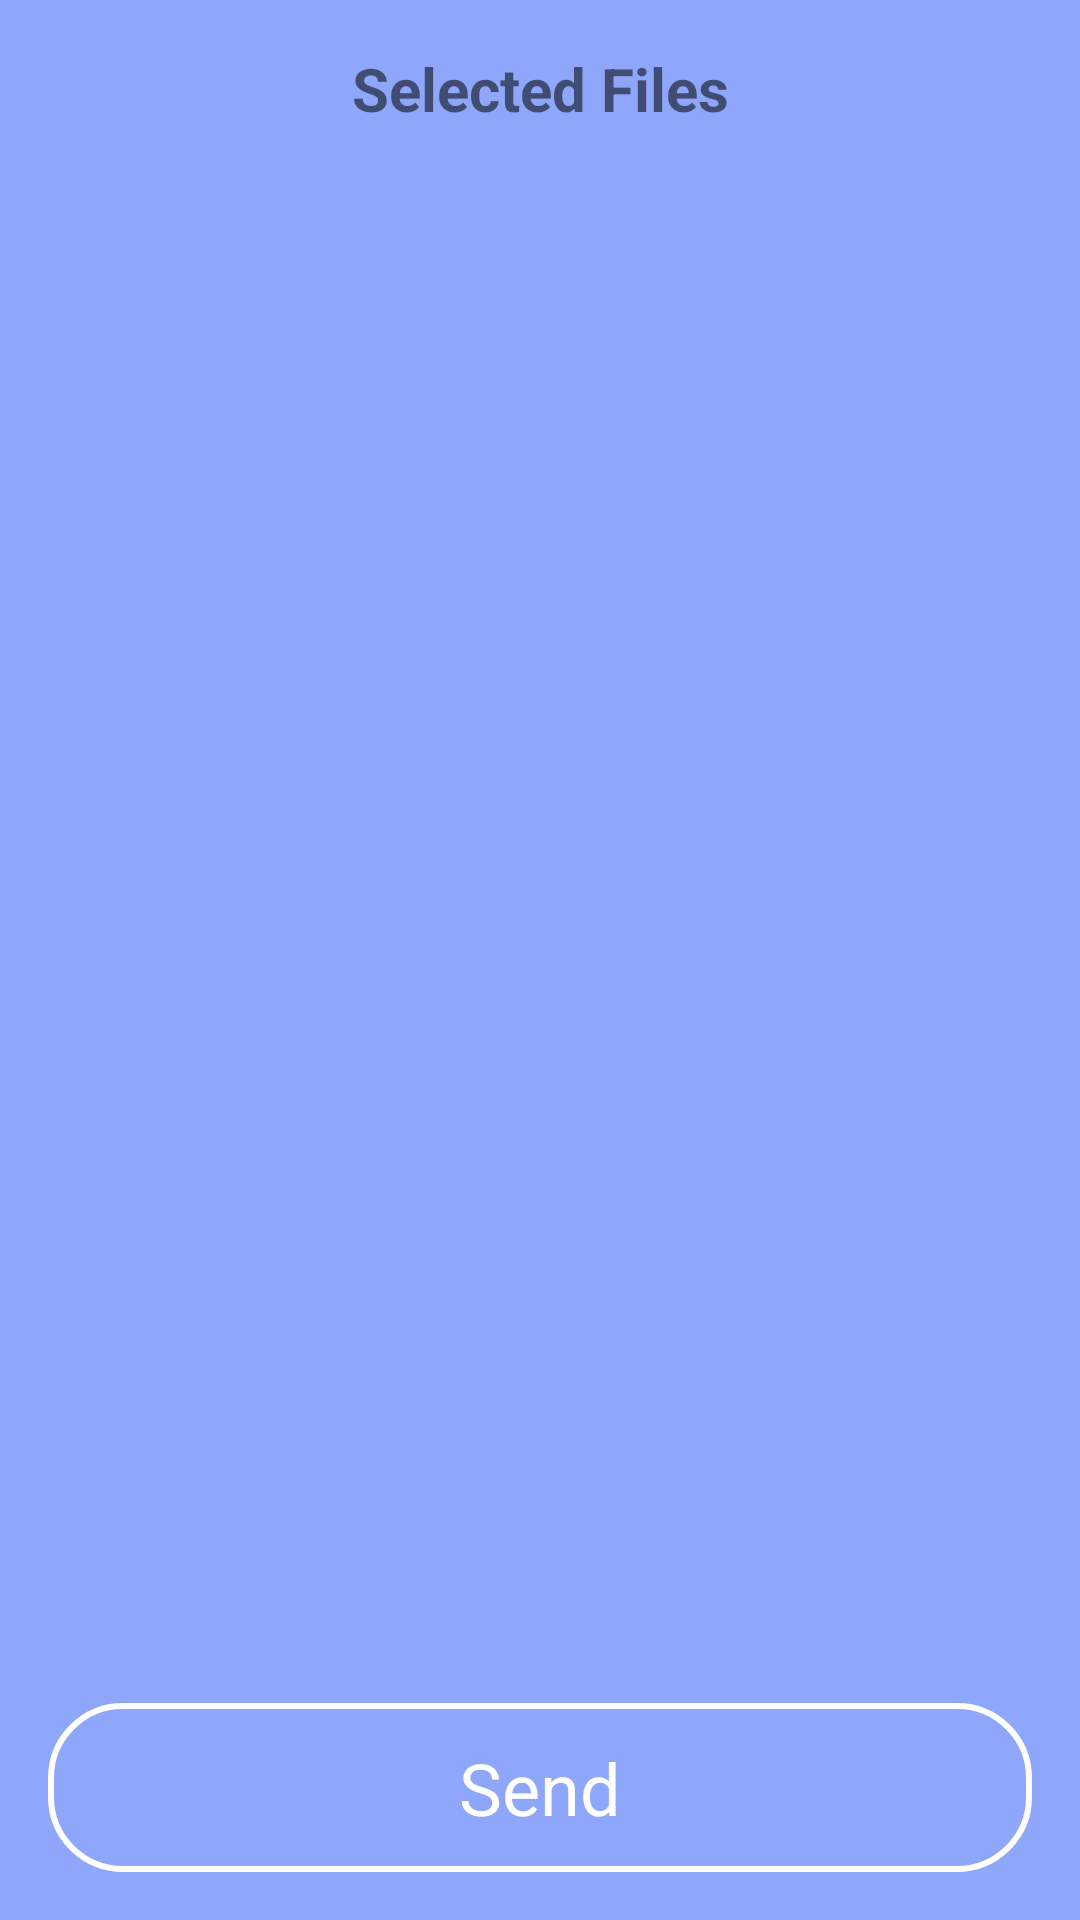

This screen was rendered from an Android layout file. Write that file and the resources it references.
<!-- AndroidManifest.xml: application theme Theme.BuddyShare -->
<!-- res/layout/sendfilesactivity.xml -->
<?xml version="1.0" encoding="utf-8"?>
<androidx.constraintlayout.widget.ConstraintLayout xmlns:android="http://schemas.android.com/apk/res/android"
    xmlns:app="http://schemas.android.com/apk/res-auto"
    xmlns:tools="http://schemas.android.com/tools"
    android:layout_width="match_parent"
    android:layout_height="match_parent"
    android:background="@color/bgc">

    <TextView
        android:id="@+id/title_text"
        android:layout_width="wrap_content"
        android:layout_height="wrap_content"
        android:layout_marginTop="16dp"
        android:text="Selected Files"
        android:textSize="20sp"
        android:textStyle="bold"
        app:layout_constraintEnd_toEndOf="parent"
        app:layout_constraintStart_toStartOf="parent"
        app:layout_constraintTop_toTopOf="parent" />

    <androidx.recyclerview.widget.RecyclerView
        android:id="@+id/send_files_recyclerview"
        android:layout_width="0dp"
        android:layout_height="0dp"
        android:layout_marginTop="16dp"
        app:layoutManager="androidx.recyclerview.widget.LinearLayoutManager"
        app:layout_constraintBottom_toTopOf="@+id/confirm_send_button"
        app:layout_constraintEnd_toEndOf="parent"
        app:layout_constraintStart_toStartOf="parent"
        app:layout_constraintTop_toBottomOf="@id/title_text"
        tools:listitem="@layout/item_selected_file" />

    <TextView
        android:id="@+id/confirm_send_button"
        android:layout_width="0dp"
        android:layout_height="wrap_content"
        android:layout_margin="16dp"
        android:background="@drawable/outlined_button_bg"
        android:backgroundTint="@color/white"
        android:gravity="center"
        android:text="Send"
        android:textColor="@color/white"
        android:textSize="24sp"
        app:layout_constraintBottom_toBottomOf="parent"
        app:layout_constraintEnd_toEndOf="parent"
        app:layout_constraintStart_toStartOf="parent" />

</androidx.constraintlayout.widget.ConstraintLayout>
<!-- res/layout/item_selected_file.xml (included above) -->
<?xml version="1.0" encoding="utf-8"?>
<LinearLayout xmlns:android="http://schemas.android.com/apk/res/android"
    xmlns:tools="http://schemas.android.com/tools"
    android:layout_width="match_parent"
    android:layout_height="wrap_content"
    android:orientation="horizontal"
    android:padding="8dp"
    android:gravity="center_vertical">

    <ImageView
        android:id="@+id/file_thumbnail"
        android:layout_width="50dp"
        android:layout_height="50dp"
        android:scaleType="centerCrop"
        tools:src="@mipmap/ic_launcher"
        android:contentDescription="Thumbnail"/>

    <TextView
        android:id="@+id/file_name"
        android:layout_width="0dp"
        android:layout_height="wrap_content"
        android:layout_weight="1"
        android:layout_marginStart="16dp"
        android:textSize="16sp"
        android:textColor="@color/white"
        tools:text="My-Awesome-Picture.jpg" />

</LinearLayout>
<!-- resources referenced by this layout -->
<resources>
  <color name="bgc">#8EA7FA</color>
  <color name="white">#FFFFFFFF</color>
  <!-- drawable outlined_button_bg (drawable) -->
  <?xml version="1.0" encoding="utf-8"?>
  <shape xmlns:android="http://schemas.android.com/apk/res/android"
      android:shape="rectangle">
  
      
      <stroke
          android:width="2dp"
          android:color="@color/white" />
  
      
      
      <solid android:color="@android:color/transparent" />
  
      
      <corners android:radius="24dp" />
  
      
      <padding
          android:left="16dp"
          android:top="12dp"
          android:right="16dp"
          android:bottom="12dp" />
  
  </shape>
  <style name="Theme.BuddyShare" parent="Theme.MaterialComponents.Light.NoActionBar">
          
          <item name="colorPrimary">@color/purple_500</item>
          <item name="colorPrimaryVariant">@color/purple_700</item>
          <item name="colorOnPrimary">@color/white</item>
          
          <item name="colorSecondary">@color/teal_200</item>
          <item name="colorSecondaryVariant">@color/teal_700</item>
          <item name="colorOnSecondary">@color/black</item>
          
          <item name="android:statusBarColor">@color/white</item>
          
      </style>
  <color name="purple_500">#FF6200EE</color>
  <color name="purple_700">#FF3700B3</color>
  <color name="teal_200">#FF03DAC5</color>
  <color name="teal_700">#FF018786</color>
  <color name="black">#FF000000</color>
</resources>
